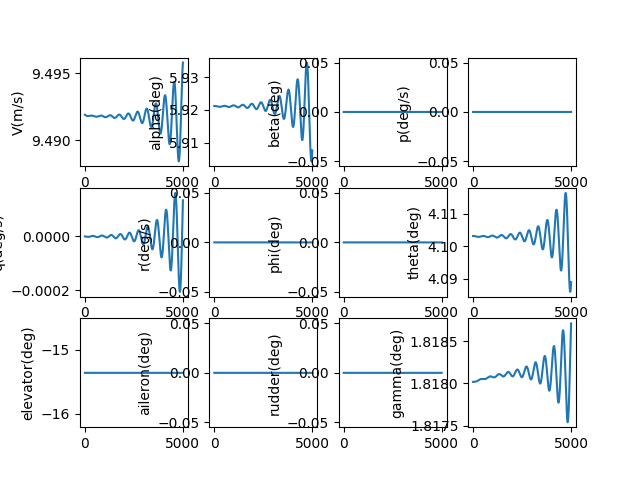

Values plotted in this chart, from the file beside it:
, V(m/s), alpha(deg), beta(deg), p(deg/s), q(deg/s), r(deg/s), phi(deg), theta(deg), elevator(deg), aileron(deg), rudder(deg), gamma(deg), pb, qc, rb, CD_act, CL_act, Cm_act, CY_act, Cr_act, Cn_act
1.0, 9.492, 5.921, 0.0, 0.0, -2.393067736238108e-09, 0.0, 0.0, 4.103, -15.36, 0.0, 0.0, 1.818, 0.0, -8.685423062272336e-09, 0.0, 0.06679, -0.006927, 0.2219, 0.0, 0.0, 0.0
2.0, 9.492, 5.921, 0.0, 0.0, -5.100350421297864e-09, 0.0, 0.0, 4.103, -15.36, 0.0, 0.0, 1.818, 0.0, -1.8511263753324125e-08, 0.0, 0.06679, -0.006927, 0.2219, 0.0, 0.0, 0.0
3.0, 9.492, 5.921, 0.0, 0.0, -8.118172231875037e-09, 0.0, 0.0, 4.103, -15.36, 0.0, 0.0, 1.818, 0.0, -2.946418148929761e-08, 0.0, 0.06679, -0.006927, 0.2219, 0.0, 0.0, 0.0
4.0, 9.492, 5.921, 0.0, 0.0, -1.1442840461569029e-08, 0.0, 0.0, 4.103, -15.36, 0.0, 0.0, 1.818, 0.0, -4.153077439328346e-08, 0.0, 0.06679, -0.006927, 0.2219, 0.0, 0.0, 0.0
5.0, 9.492, 5.921, 0.0, 0.0, -1.5070645572679676e-08, 0.0, 0.0, 4.103, -15.36, 0.0, 0.0, 1.818, 0.0, -5.469757948357561e-08, 0.0, 0.06679, -0.006927, 0.2219, 0.0, 0.0, 0.0
6.0, 9.492, 5.921, 0.0, 0.0, -1.8997861262512078e-08, 0.0, 0.0, 4.103, -15.36, 0.0, 0.0, 1.818, 0.0, -6.895107291457631e-08, 0.0, 0.06679, -0.006927, 0.2219, 0.0, 0.0, 0.0
7.0, 9.492, 5.921, 0.0, 0.0, -2.3220744535804522e-08, 0.0, 0.0, 4.103, -15.36, 0.0, 0.0, 1.818, 0.0, -8.427767023991928e-08, 0.0, 0.06679, -0.006927, 0.2219, 0.0, 0.0, 0.0
8.0, 9.492, 5.921, 0.0, 0.0, -2.7735535790854776e-08, 0.0, 0.0, 4.103, -15.36, 0.0, 0.0, 1.818, 0.0, -1.0066372672530472e-07, 0.0, 0.06679, -0.006927, 0.2219, 0.0, 0.0, 0.0
9.0, 9.492, 5.921, 0.0, 0.0, -3.253845891158593e-08, 0.0, 0.0, 4.103, -15.36, 0.0, 0.0, 1.818, 0.0, -1.1809553768288682e-07, 0.0, 0.06679, -0.006927, 0.2219, 0.0, 0.0, 0.0
10.0, 9.492, 5.921, 0.0, 0.0, -3.7625721375008607e-08, 0.0, 0.0, 4.103, -15.36, 0.0, 0.0, 1.818, 0.0, -1.3655933886153628e-07, 0.0, 0.06679, -0.006927, 0.2219, 0.0, 0.0, 0.0
11.0, 9.492, 5.921, 0.0, 0.0, -4.299351436545148e-08, 0.0, 0.0, 4.103, -15.36, 0.0, 0.0, 1.818, 0.0, -1.5604130686166336e-07, 0.0, 0.06679, -0.006927, 0.2219, 0.0, 0.0, 0.0
12.0, 9.492, 5.921, 0.0, 0.0, -4.863801289808199e-08, 0.0, 0.0, 4.103, -15.36, 0.0, 0.0, 1.818, 0.0, -1.7652755958375474e-07, 0.0, 0.06679, -0.006927, 0.2219, 0.0, 0.0, 0.0
13.0, 9.492, 5.921, 0.0, 0.0, -5.455537595220509e-08, 0.0, 0.0, 4.103, -15.36, 0.0, 0.0, 1.818, 0.0, -1.98004156712395e-07, 0.0, 0.06679, -0.006927, 0.2219, 0.0, 0.0, 0.0
14.0, 9.492, 5.921, 0.0, 0.0, -6.074174661937157e-08, 0.0, 0.0, 4.103, -15.36, 0.0, 0.0, 1.818, 0.0, -2.2045710025403375e-07, 0.0, 0.06679, -0.006927, 0.2219, 0.0, 0.0, 0.0
15.0, 9.492, 5.921, 0.0, 0.0, -6.719325225358401e-08, 0.0, 0.0, 4.103, -15.36, 0.0, 0.0, 1.818, 0.0, -2.438723350823628e-07, 0.0, 0.06679, -0.006927, 0.2219, 0.0, 0.0, 0.0
16.0, 9.492, 5.921, 0.0, 0.0, -7.390600463674631e-08, 0.0, 0.0, 4.103, -15.36, 0.0, 0.0, 1.818, 0.0, -2.6823574953901467e-07, 0.0, 0.06679, -0.006927, 0.2219, 0.0, 0.0, 0.0
17.0, 9.492, 5.921, 0.0, 0.0, -8.087610015123562e-08, 0.0, 0.0, 4.103, -15.36, 0.0, 0.0, 1.818, 0.0, -2.9353317606010783e-07, 0.0, 0.06679, -0.006927, 0.2219, 0.0, 0.0, 0.0
18.0, 9.492, 5.921, 0.0, 0.0, -8.809961995936444e-08, 0.0, 0.0, 4.103, -15.36, 0.0, 0.0, 1.818, 0.0, -3.1975039182779617e-07, 0.0, 0.06679, -0.006927, 0.2219, 0.0, 0.0, 0.0
19.0, 9.492, 5.921, 0.0, 0.0, -9.557263019899675e-08, 0.0, 0.0, 4.103, -15.36, 0.0, 0.0, 1.818, 0.0, -3.468731194804451e-07, 0.0, 0.06679, -0.006927, 0.2219, 0.0, 0.0, 0.0
20.0, 9.492, 5.921, 0.0, 0.0, -1.0329118218121319e-07, 0.0, 0.0, 4.103, -15.36, 0.0, 0.0, 1.818, 0.0, -3.748870278302411e-07, 0.0, 0.06679, -0.006927, 0.2219, 0.0, 0.0, 0.0
21.0, 9.492, 5.921, 0.0, 0.0, -1.1125131260175874e-07, 0.0, 0.0, 4.103, -15.36, 0.0, 0.0, 1.818, 0.0, -4.0377773263082155e-07, 0.0, 0.06679, -0.006927, 0.2219, 0.0, 0.0, 0.0
22.0, 9.492, 5.921, 0.0, 0.0, -1.1944904375878985e-07, 0.0, 0.0, 4.103, -15.36, 0.0, 0.0, 1.818, 0.0, -4.335307973677645e-07, 0.0, 0.06679, -0.006927, 0.2219, 0.0, 0.0, 0.0
23.0, 9.492, 5.921, 0.0, 0.0, -1.2788038378020638e-07, 0.0, 0.0, 4.103, -15.36, 0.0, 0.0, 1.818, 0.0, -4.641317340838644e-07, 0.0, 0.06679, -0.006927, 0.2219, 0.0, 0.0, 0.0
24.0, 9.492, 5.921, 0.0, 0.0, -1.3654132686299475e-07, 0.0, 0.0, 4.103, -15.36, 0.0, 0.0, 1.818, 0.0, -4.955660042479969e-07, 0.0, 0.06679, -0.006927, 0.2219, 0.0, 0.0, 0.0
25.0, 9.492, 5.921, 0.0, 0.0, -1.454278535143479e-07, 0.0, 0.0, 4.103, -15.36, 0.0, 0.0, 1.818, 0.0, -5.278190196304333e-07, 0.0, 0.06679, -0.006927, 0.2219, 0.0, 0.0, 0.0
26.0, 9.492, 5.921, 0.0, 0.0, -1.5453593080845532e-07, 0.0, 0.0, 4.103, -15.36, 0.0, 0.0, 1.818, 0.0, -5.608761432350227e-07, 0.0, 0.06679, -0.006928, 0.2219, 0.0, 0.0, 0.0
27.0, 9.492, 5.921, 0.0, 0.0, -1.6386151264836133e-07, 0.0, 0.0, 4.103, -15.36, 0.0, 0.0, 1.818, 0.0, -5.9472269024977e-07, 0.0, 0.06679, -0.006928, 0.2219, 0.0, 0.0, 0.0
28.0, 9.492, 5.921, 0.0, 0.0, -1.734005400356682e-07, 0.0, 0.0, 4.103, -15.36, 0.0, 0.0, 1.818, 0.0, -6.29343929025882e-07, 0.0, 0.06679, -0.006928, 0.2219, 0.0, 0.0, 0.0
29.0, 9.492, 5.921, 0.0, 0.0, -1.8314894135111376e-07, 0.0, 0.0, 4.103, -15.36, 0.0, 0.0, 1.818, 0.0, -6.647250820962813e-07, 0.0, 0.06679, -0.006928, 0.2219, 0.0, 0.0, 0.0
30.0, 9.492, 5.921, 0.0, 0.0, -1.9310263264070617e-07, 0.0, 0.0, 4.103, -15.36, 0.0, 0.0, 1.818, 0.0, -7.008513272142862e-07, 0.0, 0.06679, -0.006928, 0.2219, 0.0, 0.0, 0.0
31.0, 9.492, 5.921, 0.0, 0.0, -2.0325751791290787e-07, 0.0, 0.0, 4.103, -15.36, 0.0, 0.0, 1.818, 0.0, -7.377077984323928e-07, 0.0, 0.06679, -0.006928, 0.2219, 0.0, 0.0, 0.0
32.0, 9.492, 5.921, 0.0, 0.0, -2.1360948943990205e-07, 0.0, 0.0, 4.103, -15.36, 0.0, 0.0, 1.818, 0.0, -7.752795871958727e-07, 0.0, 0.06679, -0.006928, 0.2219, 0.0, 0.0, 0.0
33.0, 9.492, 5.921, 0.0, 0.0, -2.2415442807089764e-07, 0.0, 0.0, 4.103, -15.36, 0.0, 0.0, 1.818, 0.0, -8.135517434800599e-07, 0.0, 0.06679, -0.006928, 0.2219, 0.0, 0.0, 0.0
34.0, 9.492, 5.921, 0.0, 0.0, -2.3488820355124378e-07, 0.0, 0.0, 4.103, -15.36, 0.0, 0.0, 1.818, 0.0, -8.525092769487252e-07, 0.0, 0.06679, -0.006928, 0.2219, 0.0, 0.0, 0.0
35.0, 9.492, 5.921, 0.0, 0.0, -2.458066748478224e-07, 0.0, 0.0, 4.103, -15.36, 0.0, 0.0, 1.818, 0.0, -8.921371581352315e-07, 0.0, 0.06679, -0.006928, 0.2219, 0.0, 0.0, 0.0
36.0, 9.492, 5.921, 0.0, 0.0, -2.569056904859428e-07, 0.0, 0.0, 4.103, -15.36, 0.0, 0.0, 1.818, 0.0, -9.324203196654373e-07, 0.0, 0.06679, -0.006928, 0.2219, 0.0, 0.0, 0.0
37.0, 9.492, 5.921, 0.0, 0.0, -2.681810888904115e-07, 0.0, 0.0, 4.103, -15.36, 0.0, 0.0, 1.818, 0.0, -9.733436574957503e-07, 0.0, 0.06679, -0.006928, 0.2219, 0.0, 0.0, 0.0
38.0, 9.492, 5.921, 0.0, 0.0, -2.796286987346395e-07, 0.0, 0.0, 4.103, -15.36, 0.0, 0.0, 1.818, 0.0, -1.0148920321803519e-06, 0.0, 0.06679, -0.006928, 0.2219, 0.0, 0.0, 0.0
39.0, 9.492, 5.921, 0.0, 0.0, -2.912443392966177e-07, 0.0, 0.0, 4.103, -15.36, 0.0, 0.0, 1.818, 0.0, -1.0570502701633493e-06, 0.0, 0.06679, -0.006928, 0.2219, 0.0, 0.0, 0.0
40.0, 9.492, 5.921, 0.0, 0.0, -3.030238208261564e-07, 0.0, 0.0, 4.103, -15.36, 0.0, 0.0, 1.818, 0.0, -1.099803165111808e-06, 0.0, 0.06679, -0.006928, 0.2219, 0.0, 0.0, 0.0
41.0, 9.492, 5.921, 0.0, 0.0, -3.1496294491252114e-07, 0.0, 0.0, 4.103, -15.36, 0.0, 0.0, 1.818, 0.0, -1.1431354792502232e-06, 0.0, 0.06679, -0.006928, 0.2219, 0.0, 0.0, 0.0
42.0, 9.492, 5.921, 0.0, 0.0, -3.2705750486428094e-07, 0.0, 0.0, 4.103, -15.36, 0.0, 0.0, 1.818, 0.0, -1.187031944739313e-06, 0.0, 0.06679, -0.006928, 0.2219, 0.0, 0.0, 0.0
43.0, 9.492, 5.921, 0.0, 0.0, -3.3930328609331543e-07, 0.0, 0.0, 4.103, -15.36, 0.0, 0.0, 1.818, 0.0, -1.2314772650699069e-06, 0.0, 0.06679, -0.006928, 0.2219, 0.0, 0.0, 0.0
44.0, 9.492, 5.921, 0.0, 0.0, -3.516960665071257e-07, 0.0, 0.0, 4.103, -15.36, 0.0, 0.0, 1.818, 0.0, -1.27645611648697e-06, 0.0, 0.06679, -0.006928, 0.2219, 0.0, 0.0, 0.0
45.0, 9.492, 5.921, 0.0, 0.0, -3.642316169067542e-07, 0.0, 0.0, 4.103, -15.36, 0.0, 0.0, 1.818, 0.0, -1.3219531494339873e-06, 0.0, 0.06679, -0.006928, 0.2219, 0.0, 0.0, 0.0
46.0, 9.492, 5.921, 0.0, 0.0, -3.76905701390432e-07, 0.0, 0.0, 4.103, -15.36, 0.0, 0.0, 1.818, 0.0, -1.367952990018131e-06, 0.0, 0.06679, -0.006928, 0.2219, 0.0, 0.0, 0.0
47.0, 9.492, 5.921, 0.0, 0.0, -3.897140777664707e-07, 0.0, 0.0, 4.103, -15.36, 0.0, 0.0, 1.818, 0.0, -1.4144402415089829e-06, 0.0, 0.06679, -0.006928, 0.2219, 0.0, 0.0, 0.0
48.0, 9.492, 5.921, 0.0, 0.0, -4.026524979702254e-07, 0.0, 0.0, 4.103, -15.36, 0.0, 0.0, 1.818, 0.0, -1.4613994858520311e-06, 0.0, 0.06679, -0.006928, 0.2219, 0.0, 0.0, 0.0
49.0, 9.492, 5.921, 0.0, 0.0, -4.1571670848635905e-07, 0.0, 0.0, 4.103, -15.36, 0.0, 0.0, 1.818, 0.0, -1.5088152852014095e-06, 0.0, 0.06679, -0.006928, 0.2219, 0.0, 0.0, 0.0
50.0, 9.492, 5.921, 0.0, 0.0, -4.289024507798986e-07, 0.0, 0.0, 4.103, -15.36, 0.0, 0.0, 1.818, 0.0, -1.556672183484542e-06, 0.0, 0.06679, -0.006928, 0.2219, 0.0, 0.0, 0.0
51.0, 9.492, 5.921, 0.0, 0.0, -4.4220546173138064e-07, 0.0, 0.0, 4.103, -15.36, 0.0, 0.0, 1.818, 0.0, -1.6049547079816337e-06, 0.0, 0.06679, -0.006928, 0.2219, 0.0, 0.0, 0.0
52.0, 9.492, 5.921, 0.0, 0.0, -4.5562147407790305e-07, 0.0, 0.0, 4.103, -15.36, 0.0, 0.0, 1.818, 0.0, -1.6536473709265944e-06, 0.0, 0.06679, -0.006928, 0.2219, 0.0, 0.0, 0.0
53.0, 9.492, 5.921, 0.0, 0.0, -4.691462168606227e-07, 0.0, 0.0, 4.103, -15.36, 0.0, 0.0, 1.818, 0.0, -1.7027346711313597e-06, 0.0, 0.06679, -0.006928, 0.2219, 0.0, 0.0, 0.0
54.0, 9.492, 5.921, 0.0, 0.0, -4.827754158759455e-07, 0.0, 0.0, 4.103, -15.36, 0.0, 0.0, 1.818, 0.0, -1.752201095623613e-06, 0.0, 0.06679, -0.006928, 0.2219, 0.0, 0.0, 0.0
55.0, 9.492, 5.921, 0.0, 0.0, -4.965047941368014e-07, 0.0, 0.0, 4.103, -15.36, 0.0, 0.0, 1.818, 0.0, -1.8020311213211076e-06, 0.0, 0.06679, -0.006928, 0.2219, 0.0, 0.0, 0.0
56.0, 9.492, 5.921, 0.0, 0.0, -5.103300723319305e-07, 0.0, 0.0, 4.103, -15.36, 0.0, 0.0, 1.818, 0.0, -1.8522092166987738e-06, 0.0, 0.06679, -0.006928, 0.2219, 0.0, 0.0, 0.0
57.0, 9.492, 5.921, 0.0, 0.0, -5.24246969297305e-07, 0.0, 0.0, 4.103, -15.36, 0.0, 0.0, 1.818, 0.0, -1.9027198434998692e-06, 0.0, 0.06679, -0.006928, 0.2219, 0.0, 0.0, 0.0
58.0, 9.492, 5.921, 0.0, 0.0, -5.382512024893403e-07, 0.0, 0.0, 4.103, -15.36, 0.0, 0.0, 1.818, 0.0, -1.953547458453627e-06, 0.0, 0.06679, -0.006928, 0.2219, 0.0, 0.0, 0.0
59.0, 9.492, 5.921, 0.0, 0.0, -5.523384884627606e-07, 0.0, 0.0, 4.103, -15.36, 0.0, 0.0, 1.818, 0.0, -2.0046765150097922e-06, 0.0, 0.06679, -0.006928, 0.2219, 0.0, 0.0, 0.0
60.0, 9.492, 5.921, 0.0, 0.0, -5.665045433557798e-07, 0.0, 0.0, 4.103, -15.36, 0.0, 0.0, 1.818, 0.0, -2.056091465099712e-06, 0.0, 0.06679, -0.006928, 0.2219, 0.0, 0.0, 0.0
... 4,940 more rows
